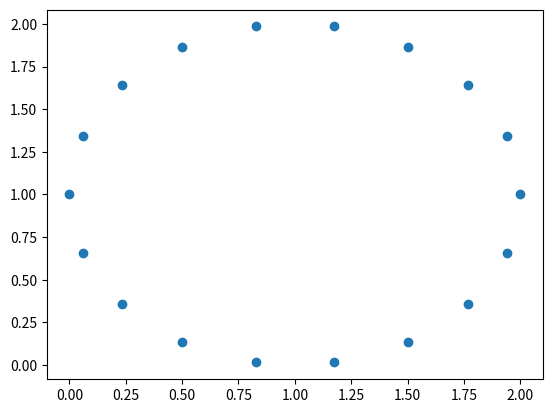

This figure's Python source:
# -*- coding: utf-8 -*-
"""
Created on Fri Jul 21 15:53:07 2023

[redacted]
"""

import numpy as np
import matplotlib.pyplot as plt

theta = 20
radius = 1
angle = np.deg2rad(np.arange(0, 360, theta))
y = radius * np.sin(angle) + radius
x = radius * np.cos(angle) + radius

plt.scatter(x,y)
# np.deg2rad(90)
